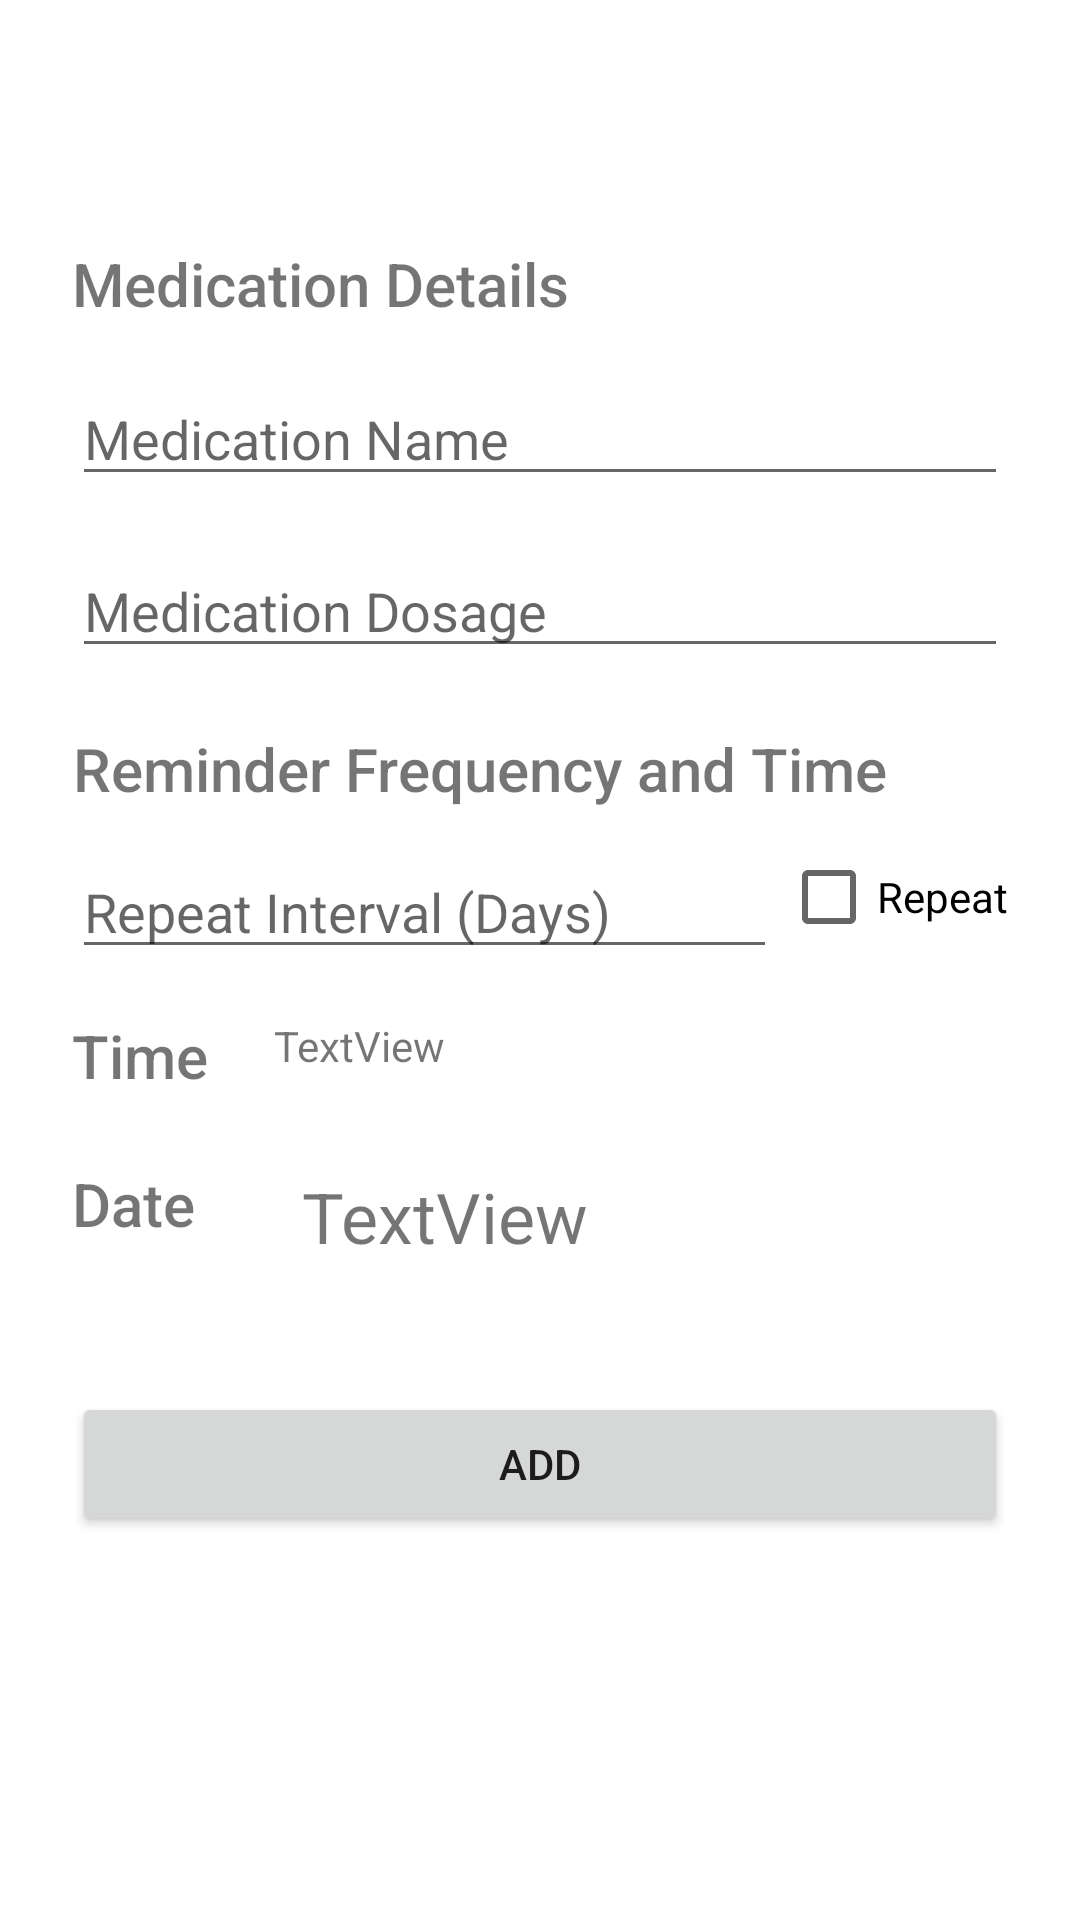

Here is an Android app screen rendered from its layout file. Give the layout XML and the strings, colors and styles it references.
<!-- AndroidManifest.xml: application theme Theme.MedMinder -->
<!-- res/layout/fragment_add.xml -->
<?xml version="1.0" encoding="utf-8"?>
<androidx.constraintlayout.widget.ConstraintLayout xmlns:android="http://schemas.android.com/apk/res/android"
    xmlns:app="http://schemas.android.com/apk/res-auto"
    xmlns:tools="http://schemas.android.com/tools"
    android:layout_width="match_parent"
    android:layout_height="match_parent"
    android:padding="24dp"
    tools:context=".fragments.add.AddFragment">
    <TextView
        android:id="@+id/medication"
        android:layout_width="wrap_content"
        android:layout_height="wrap_content"
        android:layout_marginBottom="16dp"
        android:fontFamily="sans-serif-medium"
        android:text="@string/medication_text"
        android:textSize="20sp"
        app:layout_constraintBottom_toTopOf="@+id/addMedicationName"
        app:layout_constraintStart_toStartOf="parent" />

    <EditText
        android:id="@+id/addMedicationName"
        android:layout_width="match_parent"
        android:layout_height="wrap_content"
        android:layout_marginTop="100dp"
        android:ems="10"
        android:hint="@string/medication_name"
        android:inputType="textPersonName"
        app:layout_constraintEnd_toEndOf="parent"
        app:layout_constraintStart_toStartOf="parent"
        app:layout_constraintTop_toTopOf="parent" />

    <EditText
        android:id="@+id/addMedicationDosage"
        android:layout_width="match_parent"
        android:layout_height="wrap_content"
        android:layout_marginTop="16dp"
        android:ems="10"
        android:hint="@string/medication_dosage"
        android:inputType="textPersonName"
        app:layout_constraintEnd_toEndOf="parent"
        app:layout_constraintStart_toStartOf="parent"
        app:layout_constraintTop_toBottomOf="@+id/addMedicationName" />


    <TextView
        android:id="@+id/editTime"
        android:layout_width="198dp"
        android:layout_height="31dp"
        android:layout_marginTop="16dp"
        android:text="TextView"
        app:layout_constraintEnd_toEndOf="parent"
        app:layout_constraintHorizontal_bias="0.318"
        app:layout_constraintStart_toEndOf="@+id/timeTV"
        app:layout_constraintTop_toBottomOf="@+id/frequency" />

    <Button
        android:id="@+id/addButton"
        android:layout_width="match_parent"
        android:layout_height="wrap_content"
        android:layout_marginTop="36dp"
        android:text="@string/add"
        app:layout_constraintEnd_toEndOf="parent"
        app:layout_constraintHorizontal_bias="0.583"
        app:layout_constraintStart_toStartOf="parent"
        app:layout_constraintTop_toBottomOf="@+id/editDate" />

    <TextView
        android:id="@+id/editDate"
        android:layout_width="184dp"
        android:layout_height="38dp"
        android:layout_marginTop="20dp"
        android:text="TextView"
        android:textSize="70px"
        app:layout_constraintEnd_toEndOf="parent"
        app:layout_constraintHorizontal_bias="0.161"
        app:layout_constraintStart_toEndOf="@+id/dateTV"
        app:layout_constraintTop_toBottomOf="@+id/editTime" />

    <EditText
        android:id="@+id/frequency"
        android:layout_width="match_parent"
        android:layout_height="wrap_content"
        android:layout_marginTop="12dp"
        android:layout_marginEnd="77dp"
        android:ems="10"
        android:hint="@string/frequency"
        android:inputType="number"
        app:layout_constraintEnd_toStartOf="@+id/repeatCheckBox"
        app:layout_constraintHorizontal_bias="0.0"
        app:layout_constraintStart_toStartOf="parent"
        app:layout_constraintTop_toBottomOf="@+id/reminder" />

    <CheckBox
        android:id="@+id/repeatCheckBox"
        android:layout_width="wrap_content"
        android:layout_height="wrap_content"
        android:text="@string/repeat"
        app:layout_constraintBottom_toBottomOf="@+id/frequency"
        app:layout_constraintEnd_toEndOf="parent"
        app:layout_constraintTop_toBottomOf="@+id/reminder"
        app:layout_constraintVertical_bias="1.0" />

    <TextView
        android:id="@+id/timeTV"
        android:layout_width="wrap_content"
        android:layout_height="wrap_content"
        android:fontFamily="sans-serif-medium"
        android:text="Time"
        android:textSize="20sp"
        app:layout_constraintBottom_toTopOf="@+id/editDate"
        app:layout_constraintStart_toStartOf="parent"
        app:layout_constraintTop_toBottomOf="@+id/frequency"
        app:layout_constraintVertical_bias="0.386"
        tools:text="Time" />

    <TextView
        android:id="@+id/dateTV"
        android:layout_width="67dp"
        android:layout_height="36dp"
        android:fontFamily="sans-serif-medium"
        android:text="Date"
        android:textSize="20sp"
        app:layout_constraintBottom_toTopOf="@+id/addButton"
        app:layout_constraintStart_toStartOf="parent"
        app:layout_constraintTop_toBottomOf="@+id/timeTV"
        app:layout_constraintVertical_bias="0.355"
        tools:text="Date" />

    <TextView
        android:id="@+id/reminder"
        android:layout_width="wrap_content"
        android:layout_height="wrap_content"
        android:layout_marginTop="20dp"
        android:fontFamily="sans-serif-medium"
        android:text="@string/reminder_text"
        android:textSize="20sp"
        app:layout_constraintEnd_toEndOf="parent"
        app:layout_constraintHorizontal_bias="0.006"
        app:layout_constraintStart_toStartOf="parent"
        app:layout_constraintTop_toBottomOf="@+id/addMedicationDosage" />

</androidx.constraintlayout.widget.ConstraintLayout>
<!-- resources referenced by this layout -->
<resources>
  <string name="add">Add</string>
  <string name="frequency">Repeat Interval (Days)</string>
  <string name="medication_dosage">Medication Dosage</string>
  <string name="medication_name">Medication Name</string>
  <string name="medication_text">Medication Details</string>
  <string name="reminder_text">Reminder Frequency and Time</string>
  <string name="repeat">Repeat</string>
  <style name="Theme.MedMinder" parent="Theme.MaterialComponents.DayNight.DarkActionBar">
          
          <item name="colorPrimary">#815381</item>
          <item name="colorPrimaryVariant">#797979</item>
          <item name="colorOnPrimary">@color/white</item>
          
          <item name="colorSecondary">#815381</item>
          <item name="colorSecondaryVariant">#643964</item>
          <item name="colorOnSecondary">@color/black</item>
          
          <item name="android:statusBarColor" tools:targetApi="l">?attr/colorPrimaryVariant</item>
          
      </style>
  <!-- not gathered from this repository: default colours our renderer supplied (Android Studio template values) -->
  <color name="black">#FF000000</color>
  <color name="white">#FFFFFFFF</color>
</resources>
